Labelled photos from "dataset", an image-classification folder in jayx101/ObjectRecognition. The possible labels are: bulb, Fitbit, glasses, keys, Leatherman multi-tool, Nurofen, pliers, remote control, tape, trigger, trigger small.

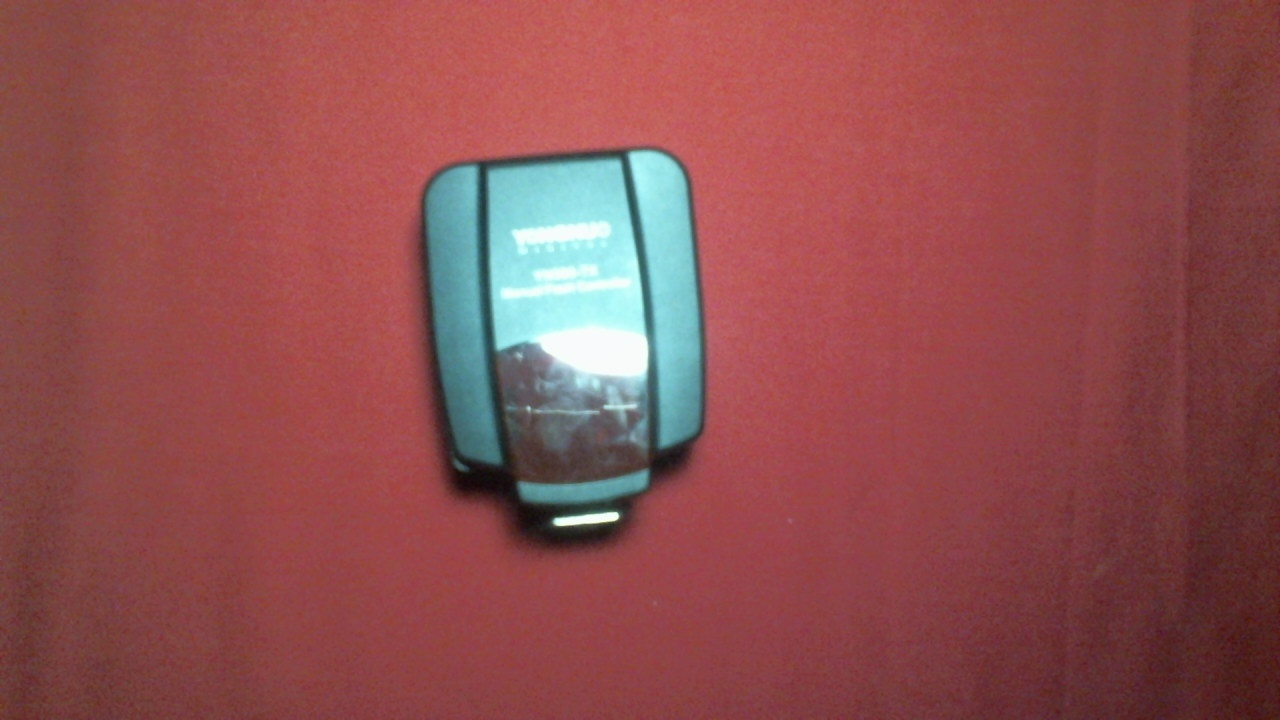
Label: trigger

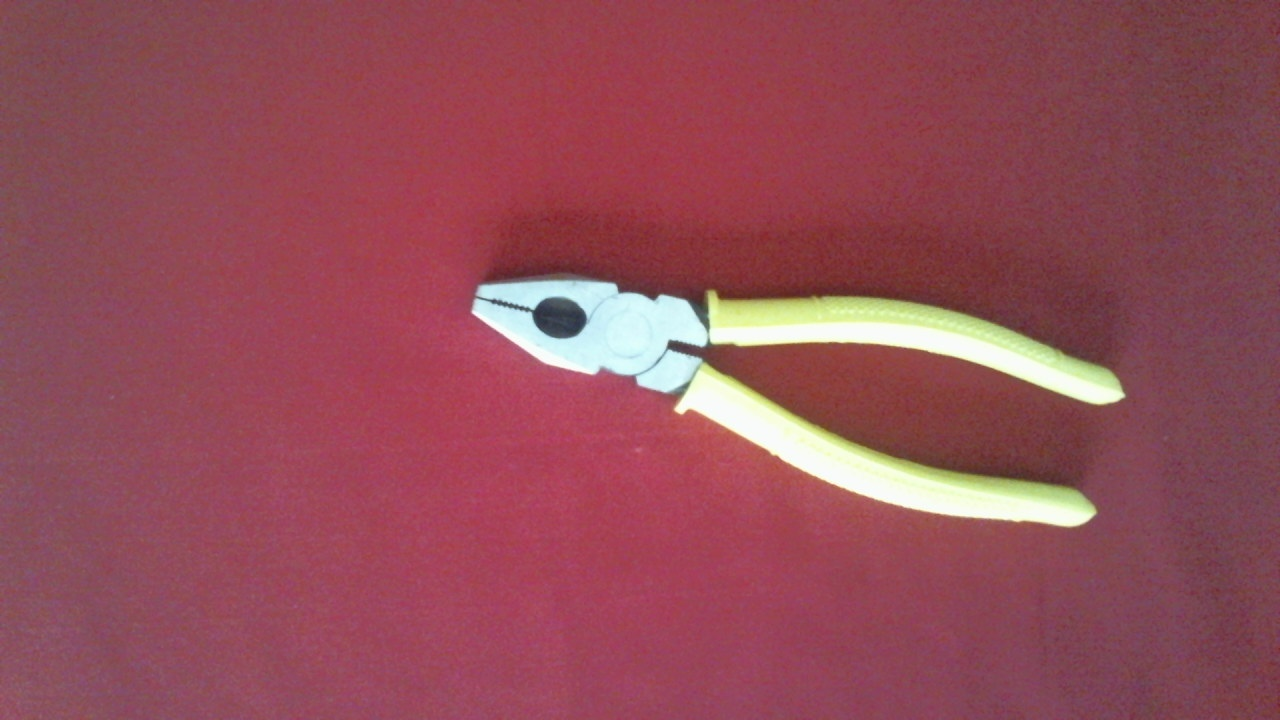
Label: pliers

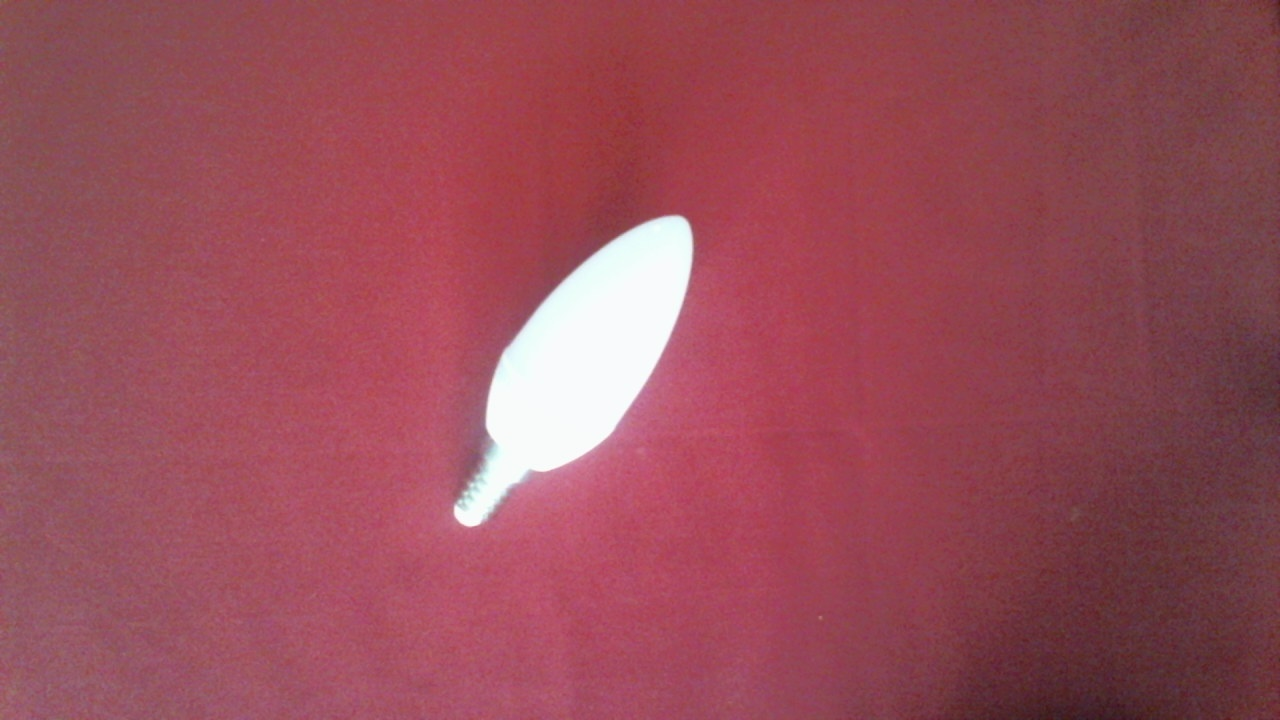
Label: bulb

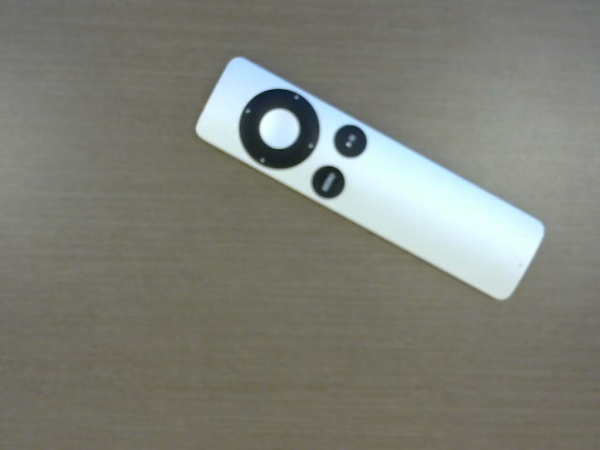
Label: remote control

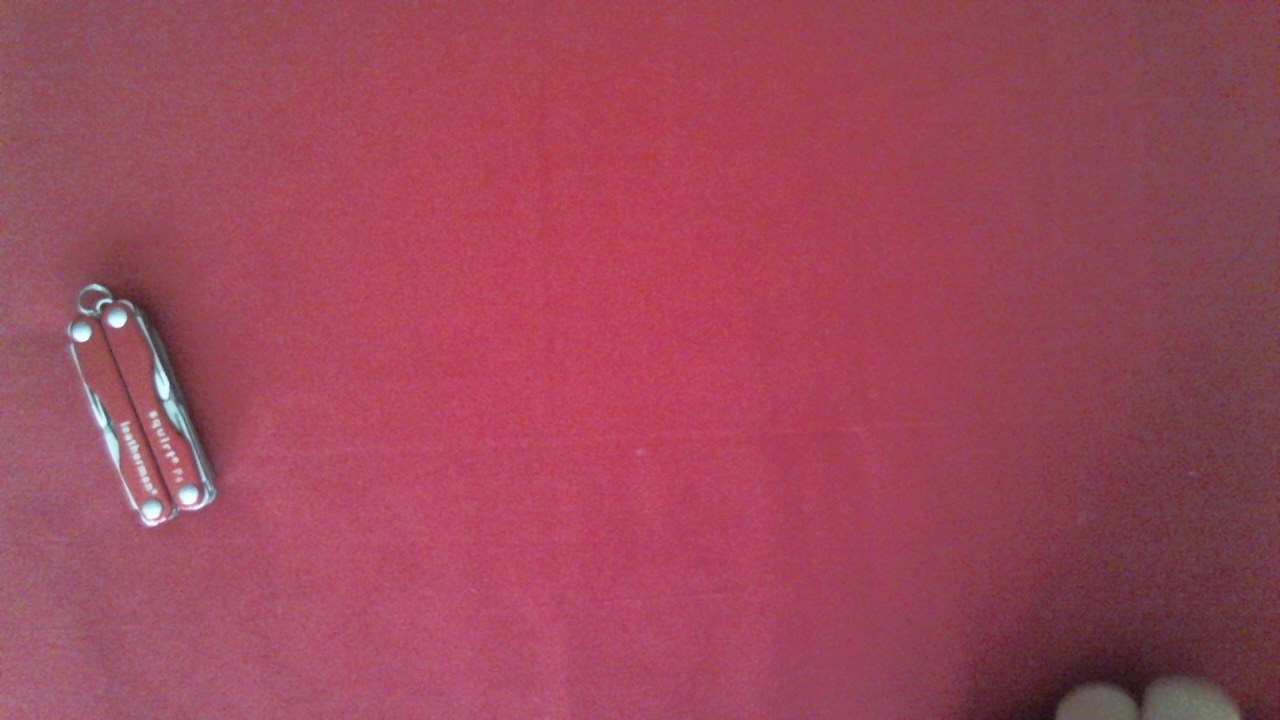
Label: Leatherman multi-tool

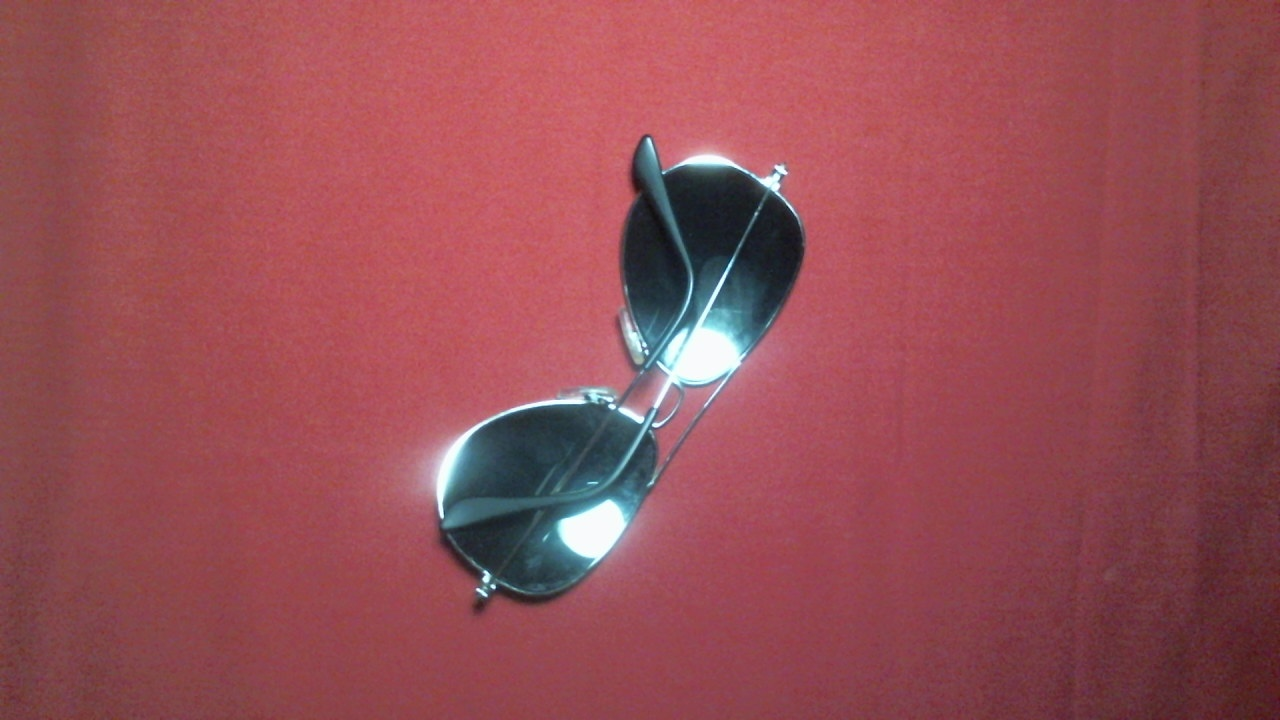
Label: glasses
